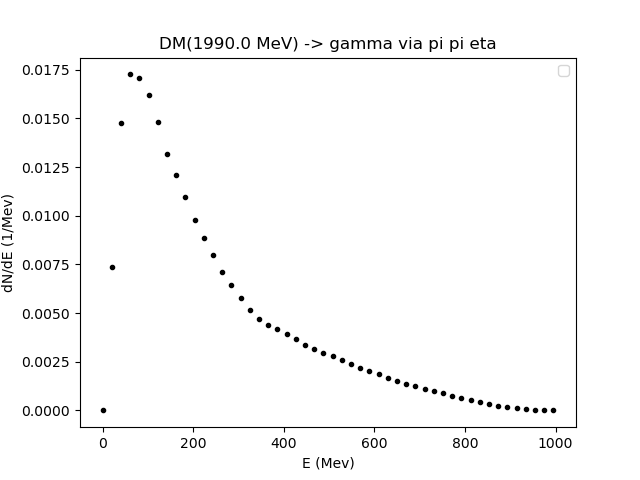

The data file committed next to this chart (first rows):
0.01, 20.318924248209285, 40.627848496418565, 60.93677274462785, 81.24569699283714, 101.55462124104642, 121.86354548925571, 142.17246973746498, 162.48139398567426, 182.79031823388354, 203.09924248209282, 223.4081667303021, 243.7170909785114, 264.0260152267207, 284.33493947492997, 304.64386372313925, 324.9527879713485, 345.2617122195578, 365.5706364677671, 385.87956071597637, 406.18848496418565, 426.4974092123949, 446.8063334606042, 467.1152577088135
0.0, 0.007378, 0.01478, 0.01726, 0.01709, 0.01623, 0.01483, 0.0132, 0.01207, 0.01095, 0.009786, 0.008874, 0.007963, 0.007133, 0.006462, 0.005767, 0.005133, 0.004707, 0.004395, 0.004167, 0.003939, 0.003666, 0.003379, 0.003167
